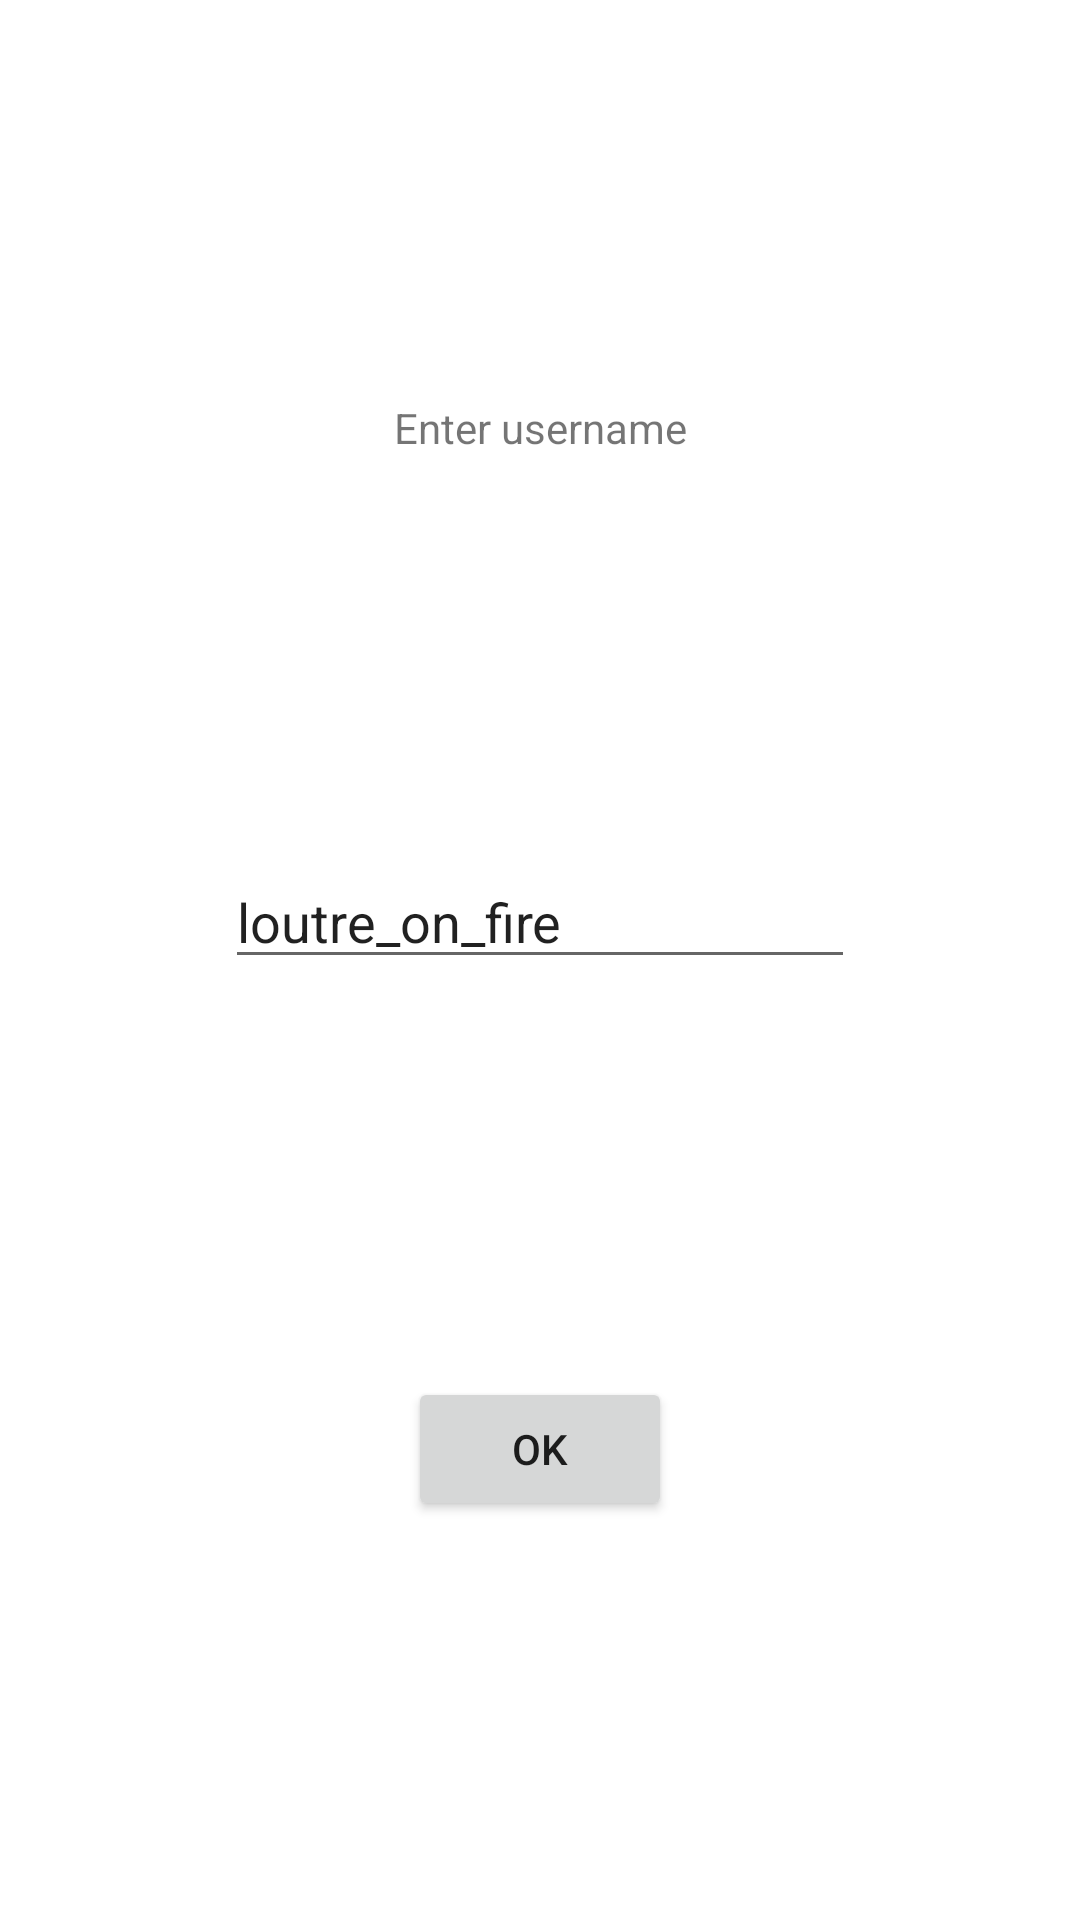

Produce the Android XML layout that renders to this screen, including the resource entries it uses.
<!-- AndroidManifest.xml: application theme Theme.BoardGameGeek -->
<!-- res/layout/activity_configure.xml -->
<?xml version="1.0" encoding="utf-8"?>
<androidx.constraintlayout.widget.ConstraintLayout xmlns:android="http://schemas.android.com/apk/res/android"
    xmlns:app="http://schemas.android.com/apk/res-auto"
    xmlns:tools="http://schemas.android.com/tools"
    android:layout_width="match_parent"
    android:layout_height="match_parent"
    tools:context=".ConfigureActivity">

    <TextView
        android:id="@+id/textView"
        android:layout_width="wrap_content"
        android:layout_height="wrap_content"
        android:text="Enter username"
        app:layout_constraintBottom_toTopOf="@+id/editTextUsername"
        app:layout_constraintEnd_toEndOf="parent"
        app:layout_constraintHorizontal_bias="0.5"
        app:layout_constraintStart_toStartOf="parent"
        app:layout_constraintTop_toTopOf="parent" />

    <EditText
        android:id="@+id/editTextUsername"
        android:layout_width="wrap_content"
        android:layout_height="wrap_content"
        android:ems="10"
        android:inputType="textPersonName"
        android:text="loutre_on_fire"
        app:layout_constraintBottom_toTopOf="@+id/buttonOk"
        app:layout_constraintEnd_toEndOf="parent"
        app:layout_constraintHorizontal_bias="0.5"
        app:layout_constraintStart_toStartOf="parent"
        app:layout_constraintTop_toBottomOf="@+id/textView" />

    <Button
        android:id="@+id/buttonOk"
        android:layout_width="wrap_content"
        android:layout_height="wrap_content"
        android:text="OK"
        app:layout_constraintBottom_toBottomOf="parent"
        app:layout_constraintEnd_toEndOf="parent"
        app:layout_constraintHorizontal_bias="0.5"
        app:layout_constraintStart_toStartOf="parent"
        app:layout_constraintTop_toBottomOf="@+id/editTextUsername" />
</androidx.constraintlayout.widget.ConstraintLayout>
<!-- resources referenced by this layout -->
<resources>
  <style name="Theme.BoardGameGeek" parent="Theme.MaterialComponents.DayNight.DarkActionBar">
          
          <item name="colorPrimary">@color/purple_500</item>
          <item name="colorPrimaryVariant">@color/purple_700</item>
          <item name="colorOnPrimary">@color/white</item>
          
          <item name="colorSecondary">@color/teal_200</item>
          <item name="colorSecondaryVariant">@color/teal_700</item>
          <item name="colorOnSecondary">@color/black</item>
          
          <item name="android:statusBarColor" tools:targetApi="l">?attr/colorPrimaryVariant</item>
          
      </style>
  <!-- not gathered from this repository: default colours our renderer supplied (Android Studio template values) -->
  <color name="purple_500">#FF6200EE</color>
  <color name="purple_700">#FF3700B3</color>
  <color name="teal_200">#FF03DAC5</color>
  <color name="teal_700">#FF018786</color>
  <color name="black">#FF000000</color>
  <color name="white">#FFFFFFFF</color>
</resources>
